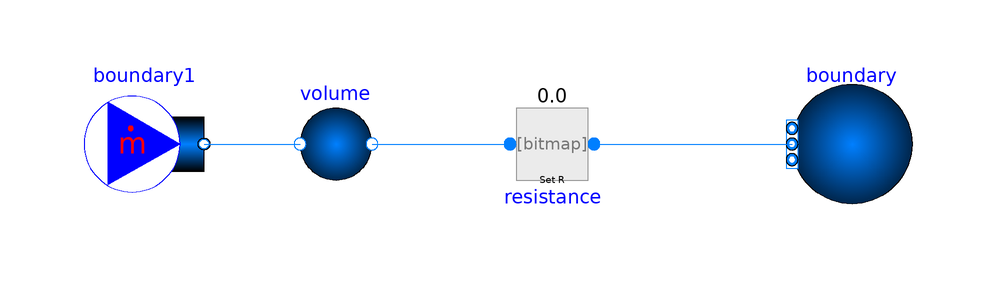

The Modelica model whose source follows is shown above as a component diagram (icons at their Placement, wires along their Line points).

model LookupTable_Test4

  package Medium = TRANSFORM.Obsolete.Media.LookupTableMedia.ParaHydrogen;
   //package Medium = Modelica.Media.IdealGases.SingleGases.H2;
//  package Medium = TRANSFORM.Media.ExternalMedia.CoolProp.ParaHydrogen;

  Fluid.BoundaryConditions.Boundary_pT boundary(
    redeclare package Medium = Medium,
    p=100000,
    T=293.15,                                   nPorts=1)
    annotation (Placement(transformation(extent={{70,-10},{50,10}})));
  Fluid.BoundaryConditions.MassFlowSource_h boundary1(
    redeclare package Medium = Medium,
    use_h_in=false,
    m_flow=0.1,
    h=4.35e6,                                         nPorts=1)
    annotation (Placement(transformation(extent={{-68,-10},{-48,10}})));
  Fluid.Volumes.SimpleVolume volume(
    redeclare package Medium = Medium,
    p_start=100000,
    T_start=293.15)
    annotation (Placement(transformation(extent={{-36,-10},{-16,10}})));
  Fluid.FittingsAndResistances.SpecifiedResistance resistance(redeclare package Medium =
               Medium, R=1)
    annotation (Placement(transformation(extent={{0,-10},{20,10}})));
equation
  connect(boundary1.ports[1], volume.port_a)
    annotation (Line(points={{-48,0},{-32,0}}, color={0,127,255}));
  connect(volume.port_b, resistance.port_a)
    annotation (Line(points={{-20,0},{3,0}}, color={0,127,255}));
  connect(resistance.port_b, boundary.ports[1])
    annotation (Line(points={{17,0},{50,0}}, color={0,127,255}));
  annotation (Icon(coordinateSystem(preserveAspectRatio=false)), Diagram(
        coordinateSystem(preserveAspectRatio=false)));
end LookupTable_Test4;